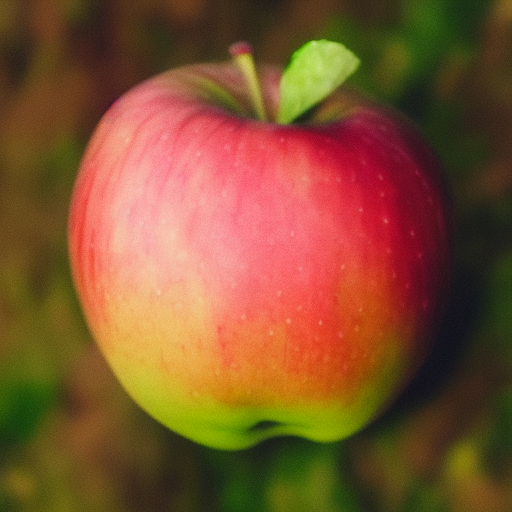
Generation parameters embedded in this image by AUTOMATIC1111 Stable Diffusion web UI or a fork of it (Forge, ...) (PNG 'parameters' text chunk):
<lora:noclassapple:1> apple
Steps: 20, Sampler: Euler a, CFG scale: 7, Seed: 2606590925, Size: 512x512, Model hash: 6ce0161689, Model: v1-5-pruned-emaonly, Lora hashes: "noclassapple: a35fbc8358d8", Version: v1.3.2